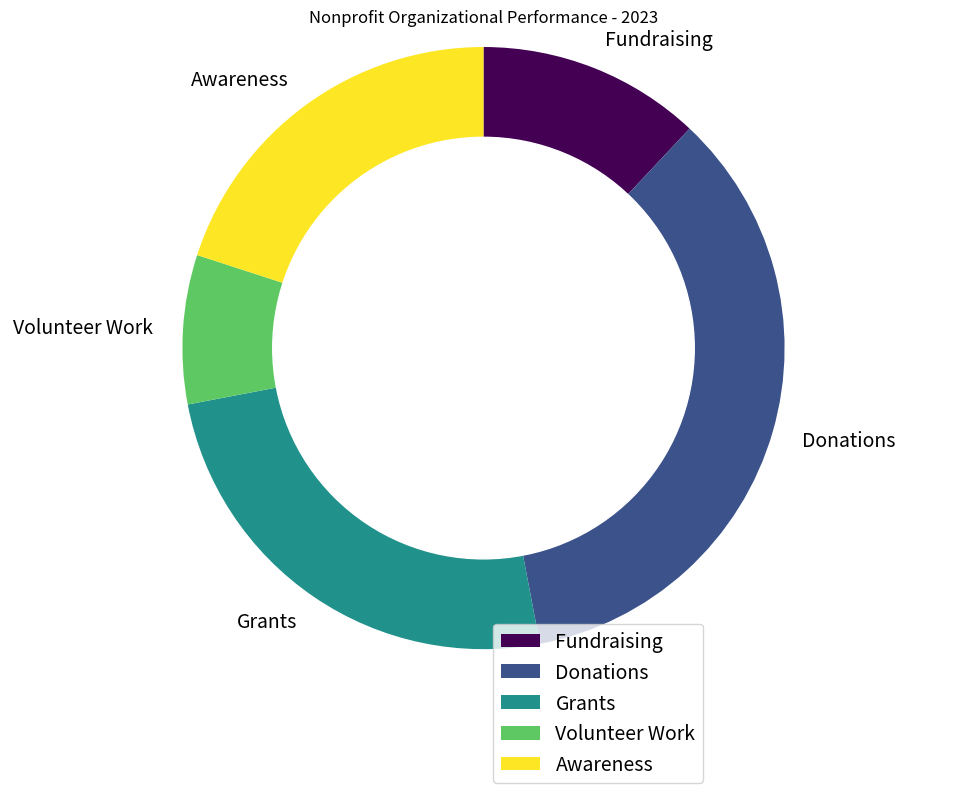

This chart was generated by the following Python code: (Note: this script raises an exception after producing the figure.)

import matplotlib.pyplot as plt
import numpy as np
import matplotlib.cm as cm

data_labels = ["Fundraising", "Donations", "Grants", "Volunteer Work", "Awareness"]
data = [12, 35, 25, 8, 20]
line_labels = ["Category", "ratio"]

fig, ax = plt.subplots(figsize=(10, 8))
ax.axis('equal')
ax.pie(data, labels=data_labels, textprops={'fontsize':14}, startangle=90, counterclock=False, colors=cm.viridis(np.linspace(0,1,len(data))))
center_circle = plt.Circle((0, 0), 0.7, color='white')
ax.add_artist(center_circle)
ax.legend(data_labels, loc="lower left", bbox_to_anchor=(0.5, -0.2), fontsize=14)
ax.set_title('Nonprofit Organizational Performance - 2023')
plt.tight_layout()
plt.savefig('/cpfs01/user/yanxiangchao/code0/gpt_chart/structchart_simulation/simulated_data_corner_cases/rings/png/20231227-021402_75.png')
plt.clf()
